2-way image classification set "data" from GitHub (fletcherd3/Antarctic-Snowstorm-Classification); label vocabulary: clear, storm.

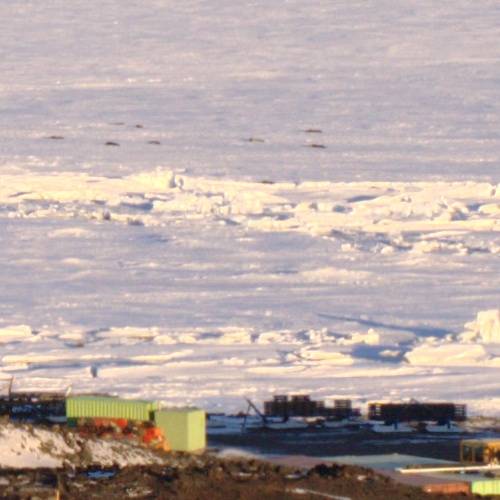
Label: clear

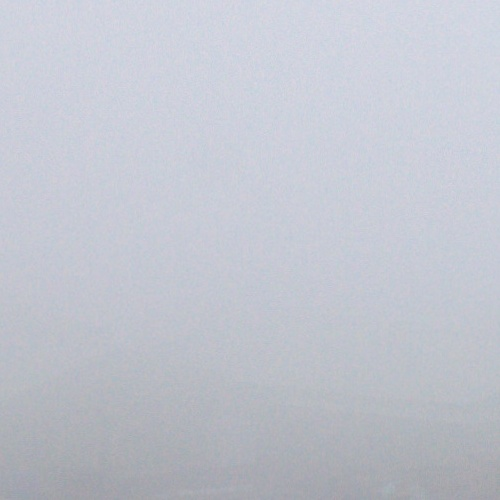
Label: storm

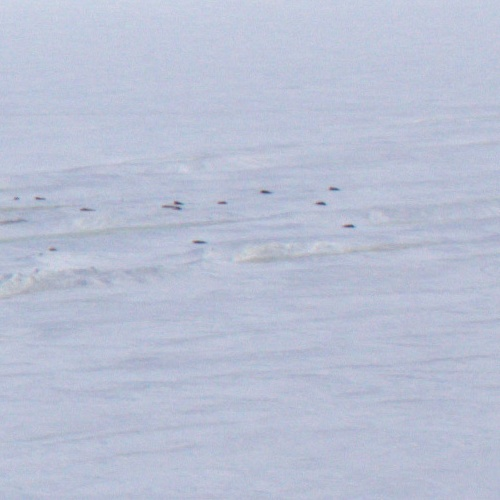
Label: clear

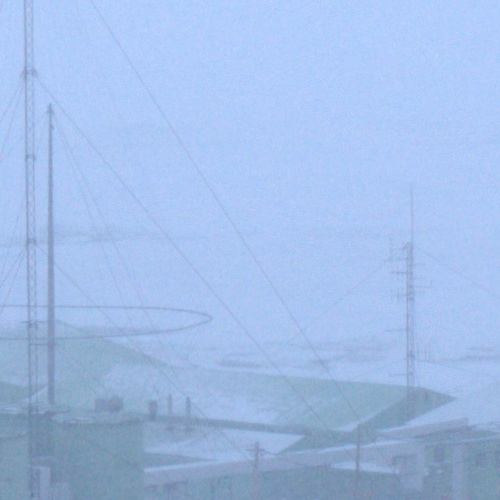
Label: storm

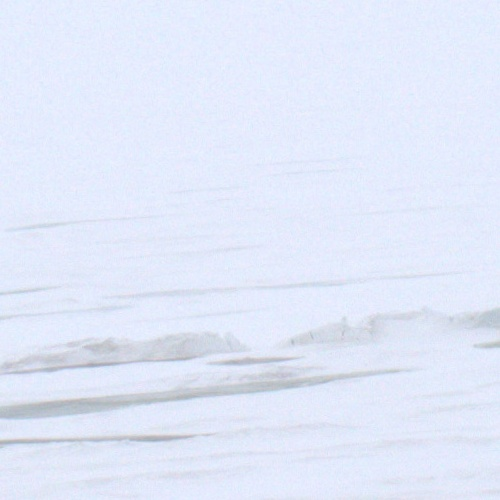
Label: clear

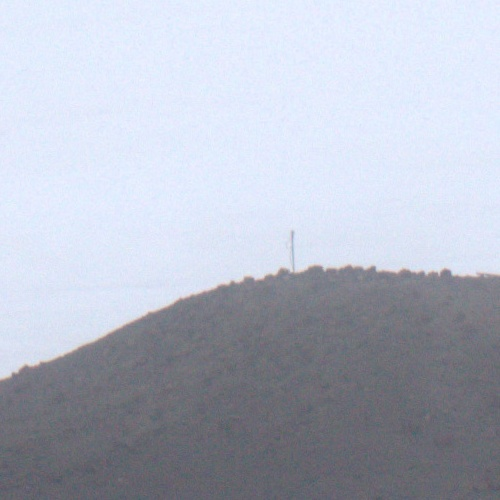
Label: storm
